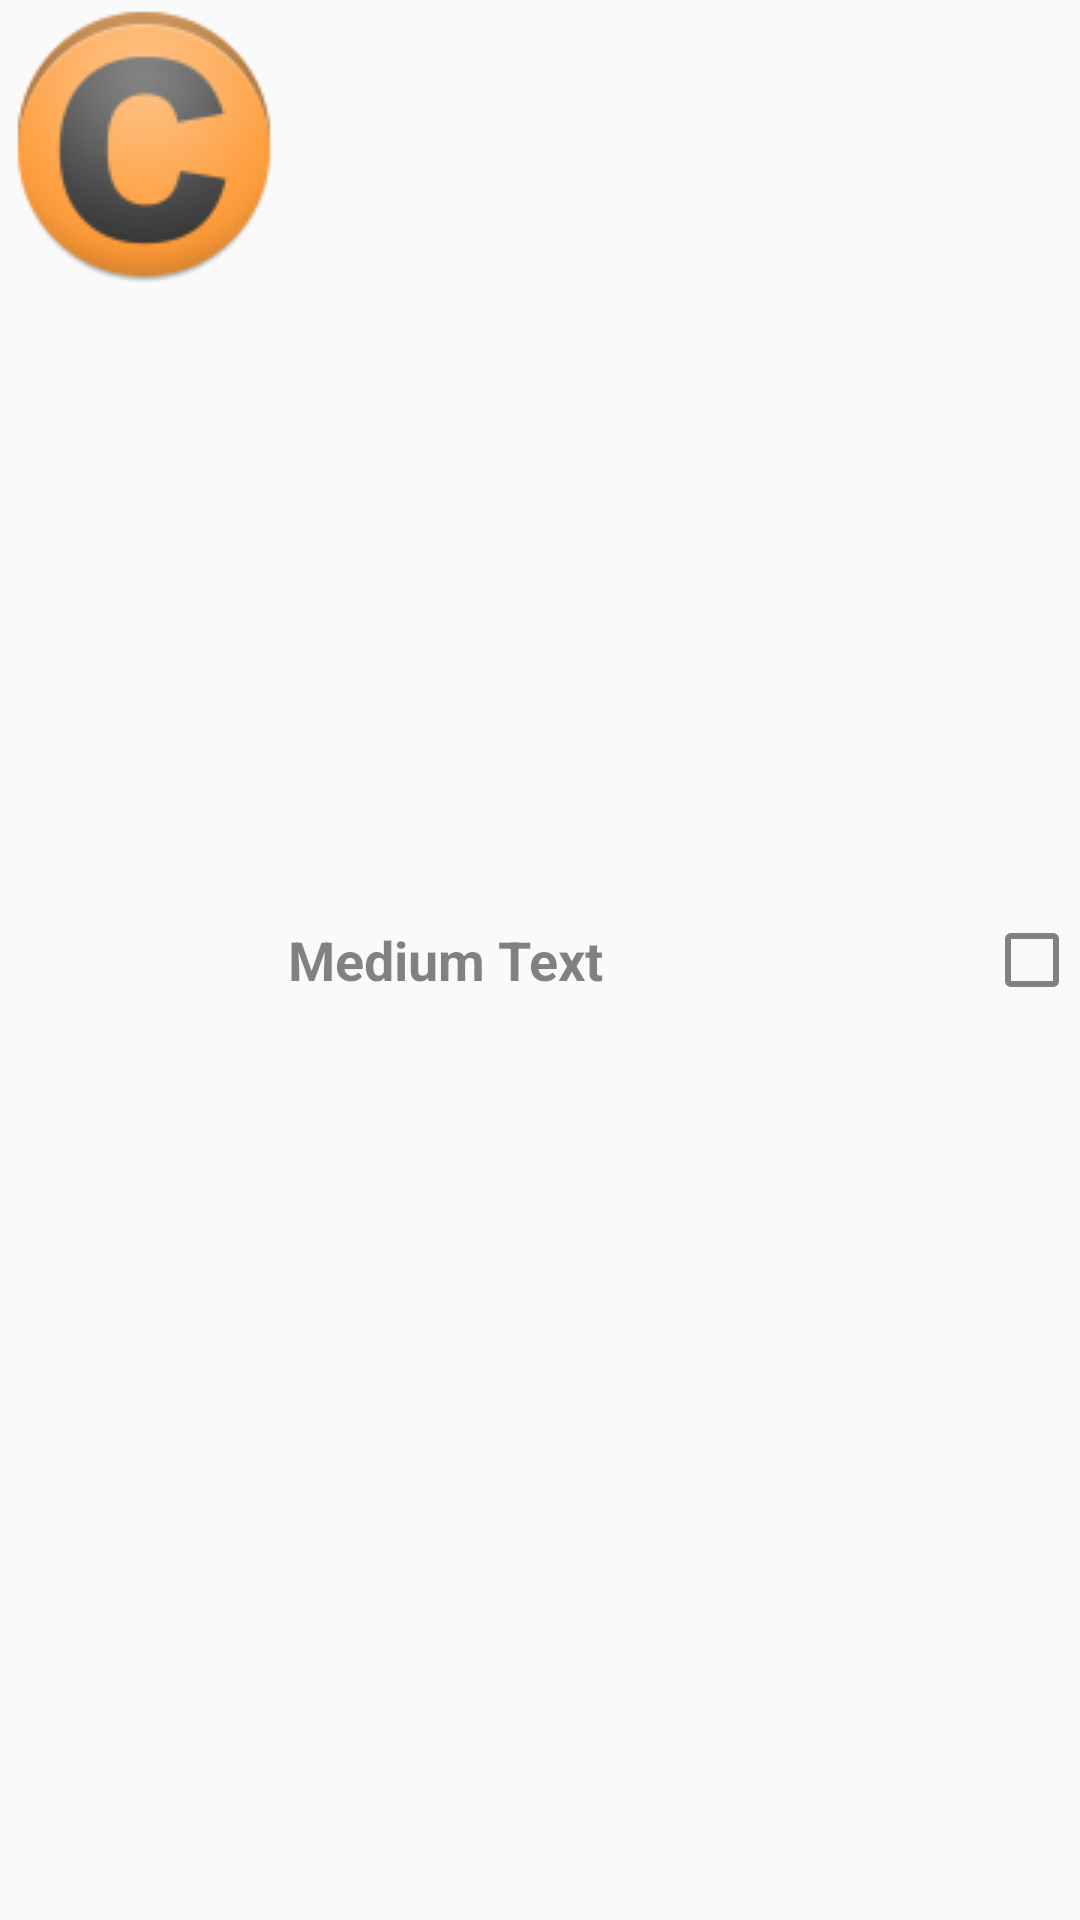

Here is an Android app screen rendered from its layout file. Give the layout XML and the strings, colors and styles it references.
<!-- AndroidManifest.xml: application theme AppTheme -->
<!-- res/layout/layoutcontacts_withcheckbox.xml -->
<?xml version="1.0" encoding="utf-8"?>
    <RelativeLayout xmlns:android="http://schemas.android.com/apk/res/android"
        android:layout_width="wrap_content"
        android:layout_height="wrap_content"
        android:layout_alignParentLeft="true"
        android:layout_alignParentRight="true"
        android:layout_alignParentTop="true"
        android:alpha="0.8" >

        <ImageView
            android:id="@+id/imageView1"
            android:layout_width="wrap_content"
            android:layout_height="wrap_content"
            android:layout_alignParentLeft="true"
            android:layout_alignParentTop="true"
            android:src="@drawable/ic_launcher2" />

        <LinearLayout
            android:id="@+id/linearLayout1"
            android:layout_width="wrap_content"
            android:layout_height="wrap_content"
            android:layout_centerVertical="true"
            android:layout_toRightOf="@+id/imageView1" >

            <TextView
                android:id="@+id/textView1"
                android:layout_width="wrap_content"
                android:layout_height="wrap_content"
                android:text="Medium Text"
                android:textAppearance="?android:attr/textAppearanceMedium"
                android:textStyle="bold" />
        </LinearLayout>

   
        <CheckBox
            android:id="@+id/checkBoxSelect"
            android:layout_width="wrap_content"
            android:layout_height="wrap_content"
            android:layout_alignParentRight="true"
             android:layout_centerVertical="true" 
          
             android:focusable="false"
             android:clickable="false"
            />
      

    </RelativeLayout>
<!-- resources referenced by this layout -->
<resources>
  <!-- drawable ic_launcher2: png bitmap (drawable-mdpi, 8407 bytes) -->
  <style name="AppTheme" parent="AppBaseTheme">
          
      </style>
  <style name="AppBaseTheme" parent="Theme.AppCompat.Light">
          
      </style>
</resources>
